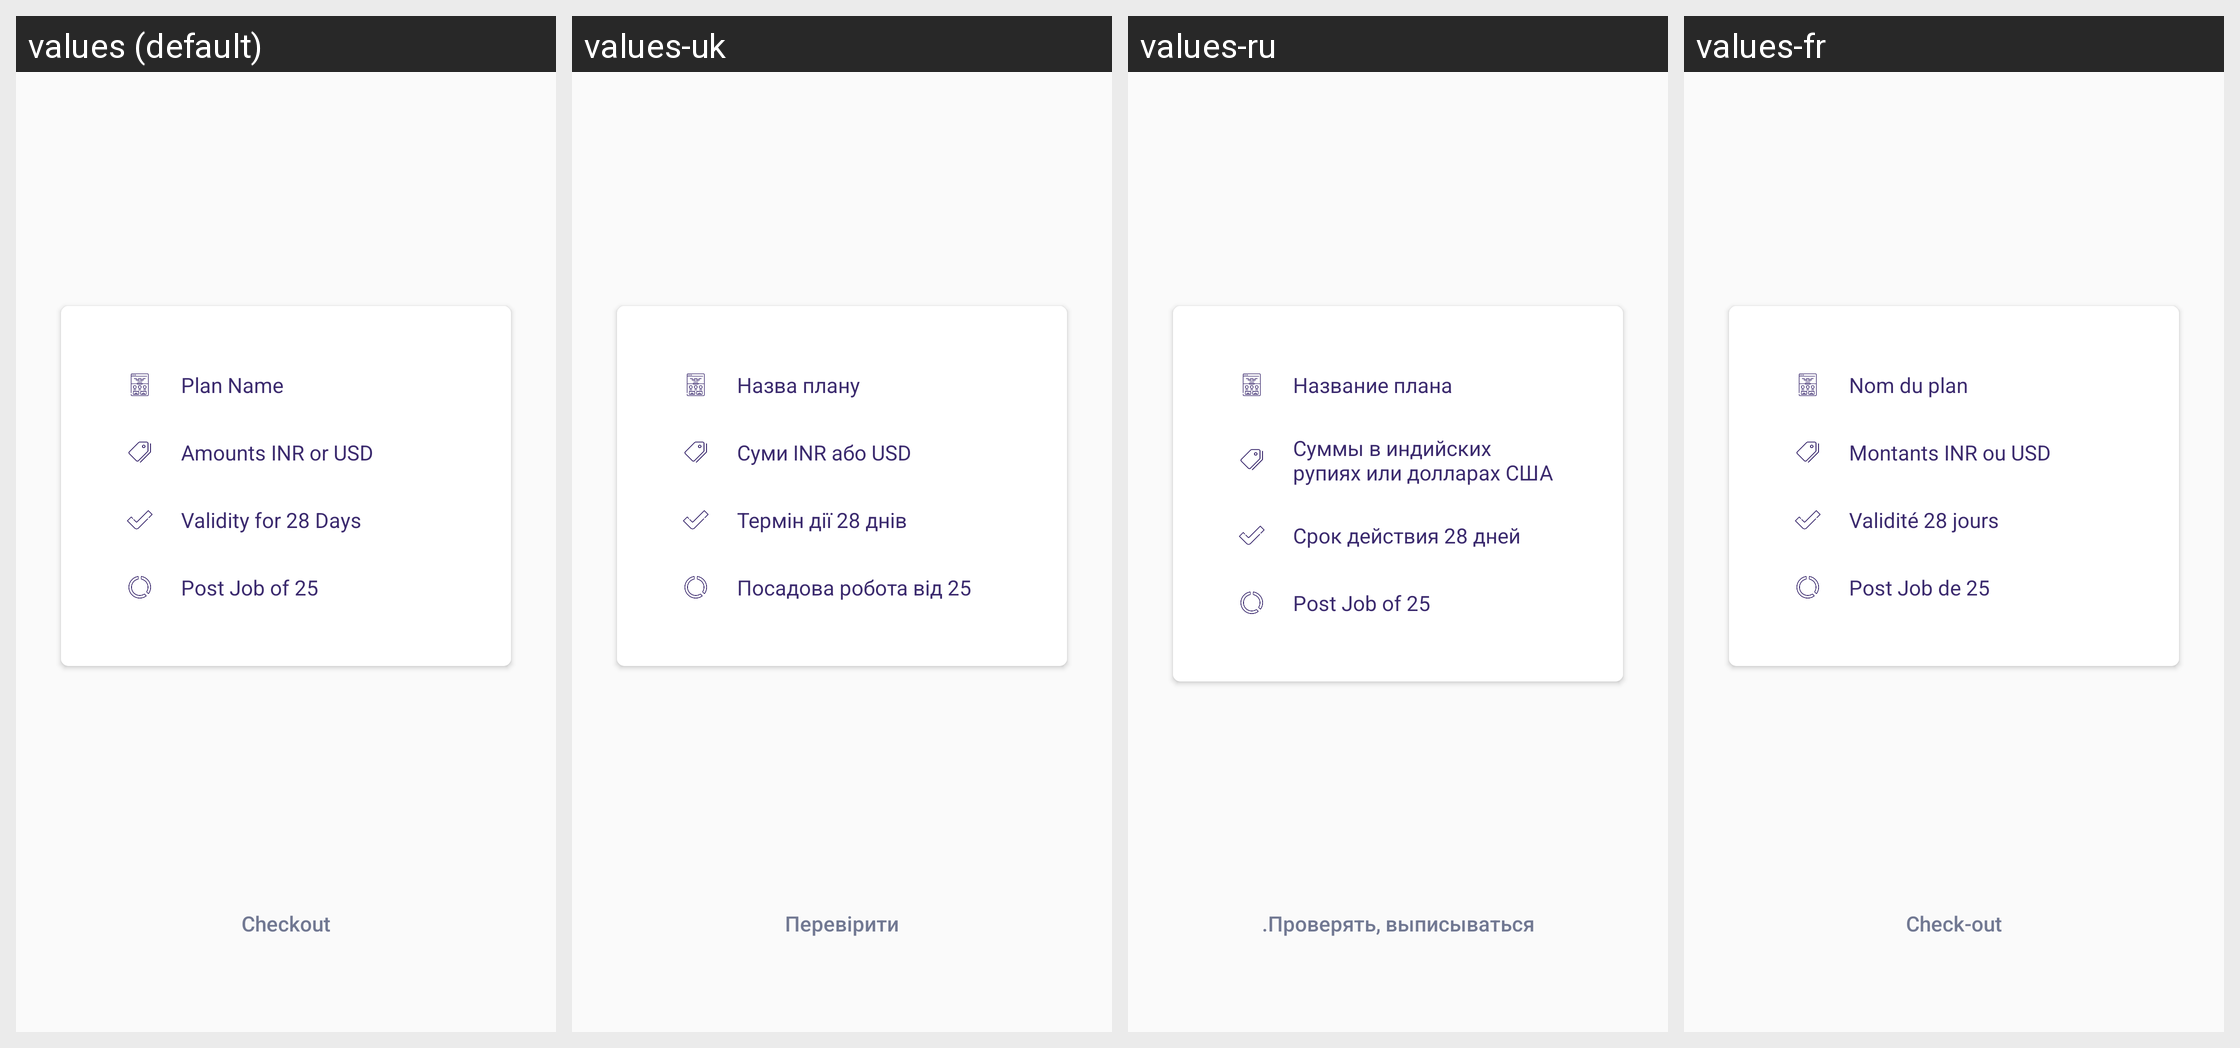

This grid shows one Android layout under several languages. Give, for every string resource on the screen, its name, the default text and each shown locale's text.
Android screen res/layout/activity_payment.xml rendered under 4 locales, left to right: values (default), values-uk, values-ru, values-fr. Device: Nexus 5 (rendered at 1080×1920; each locale shown at half size, 540×960, under a caption strip naming it); theme AppTheme.
Other locales in the repository, not shown: values-ca, values-de, values-es, values-in, values-it, values-nl.
Strings drawn on this screen, with the default value and each locale's value (text and hints the layout hard-codes, and strings that could not be matched under every locale, appear in the picture but are not listed):

plan_name
  values: Plan Name
  values-uk: Назва плану
  values-ru: Название плана
  values-fr: Nom du plan

amounts_inr_or_usd
  values: Amounts INR or USD
  values-uk: Суми INR або USD
  values-ru: Суммы в индийских рупиях или долларах США
  values-fr: Montants INR ou USD

validity_for_28_days
  values: Validity for 28 Days
  values-uk: Термін дії 28 днів
  values-ru: Срок действия 28 дней
  values-fr: Validité 28 jours

post_job_of_25
  values: Post Job of 25
  values-uk: Посадова робота від 25
  values-ru: Post Job of 25
  values-fr: Post Job de 25

checkout
  values: Checkout
  values-uk: Перевірити
  values-ru: .Проверять, выписываться
  values-fr: Check-out
